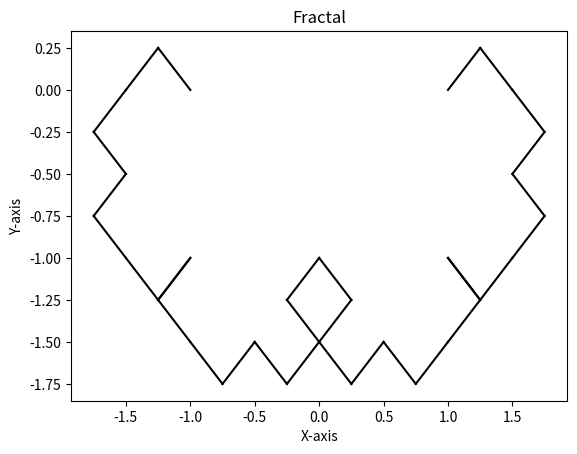

This chart was generated by the following Python code:
import matplotlib.pyplot as plt

def draw_fractal(x1, y1, x2, y2, depth):
    if depth == 0:
        plt.plot([x1, x2], [y1, y2], color='k')
    else:
        x3 = (x1 + x2) / 2 + (y2 - y1) / 2
        y3 = (y1 + y2) / 2 - (x2 - x1) / 2
        draw_fractal(x1, y1, x3, y3, depth - 1)
        draw_fractal(x3, y3, x2, y2, depth - 1)

x1, y1 = -1, 0
x2, y2 = 1, 0

draw_fractal(x1, y1, x2, y2, depth=5)

plt.xlabel('X-axis')
plt.ylabel('Y-axis')
plt.title('Fractal')

plt.show()